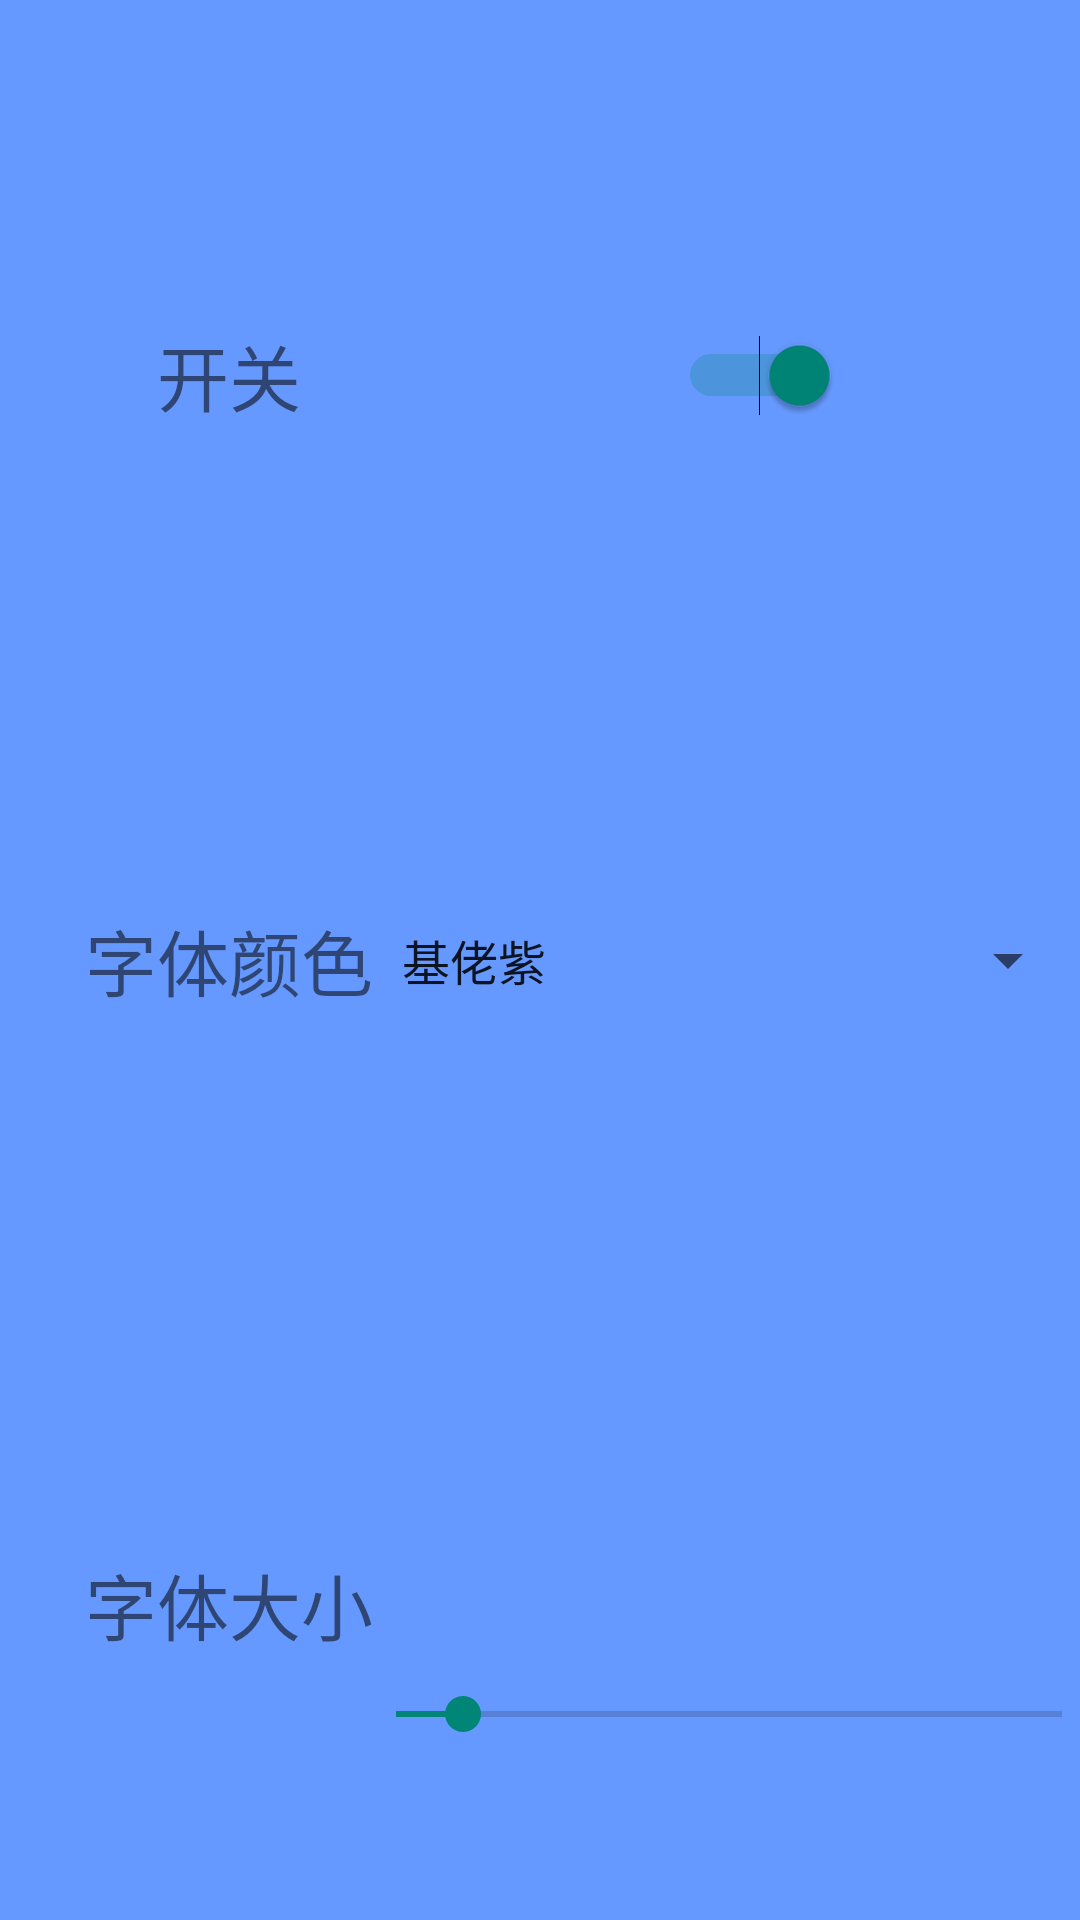

The Android layout XML behind this screen, and the referenced resources:
<!-- AndroidManifest.xml: application theme AppTheme -->
<!-- res/layout/fragment_blank.xml -->
<FrameLayout xmlns:android="http://schemas.android.com/apk/res/android"
    xmlns:tools="http://schemas.android.com/tools" android:layout_width="match_parent"
    android:background="#6699FF"
    android:layout_height="match_parent" tools:context="com.example.frag.mytest.BlankFragment">

    

    <TextView
        android:layout_width="153dp"
        android:layout_height="250dp"
        android:id="@+id/editText2"
        android:editable="false"
        android:gravity="center"
        android:textSize="24dp"
        android:layout_gravity="left|center"
        android:text="字体颜色" />

    <TextView
        android:layout_width="153dp"
        android:layout_height="211dp"
        android:text="字体大小"
        android:gravity="center"
        android:textSize="24dp"
        android:id="@+id/textView"
        android:editable="false"
        android:layout_gravity="left|bottom" />

    <SeekBar
        android:layout_width="234dp"
        android:layout_height="wrap_content"
        android:id="@+id/seekBar"
        android:maxHeight="412px"
        android:minHeight="412px"
        android:layout_centerInParent="true"
        android:paddingLeft="18px"
        android:paddingRight="18px"
        android:layout_gravity="right|bottom"
        android:max="10"
        android:progress="1"

        android:indeterminate="false" />

    <Spinner
        android:layout_width="234dp"
        android:layout_height="250dp"
        android:id="@+id/spinner"
        android:entries="@array/spin"
        android:layout_gravity="right|center" />

    <Switch
        android:layout_width="248dp"
        android:layout_height="250dp"
        android:layout_marginRight="80dp"
        android:textOff="关"
        android:textOn="开"
        android:id="@+id/switch1"
        android:gravity="center"
        android:layout_gravity="right|top"
        android:checked="true" />

    <TextView
        android:layout_width="153dp"
        android:layout_height="250dp"
        android:editable="false"
        android:gravity="center"
        android:textSize="24dp"
        android:text="开关"
        android:id="@+id/textView2"
        android:layout_gravity="left|top" />

</FrameLayout>
<!-- resources referenced by this layout -->
<resources>
  <string-array name="spin">
      <item>基佬紫</item>
      <item>蛋碎黄</item>
      <item>高端黑</item>
      <item>高能红</item>
      <item>脑残粉</item>
      <item>无情白</item>
      </string-array>
  <style name="AppTheme" parent="Theme.AppCompat.Light.DarkActionBar">
          
          <item name="android:windowFullscreen">true</item>
          <item name="android:windowNoTitle">true</item>
      </style>
</resources>
